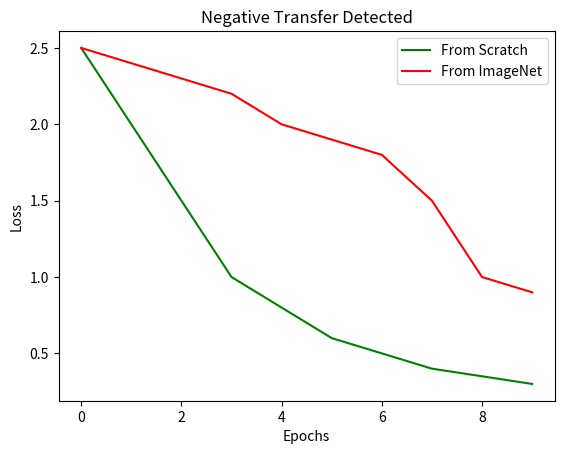

Generate this figure with matplotlib:
import matplotlib.pyplot as plt

# Mock Training Curves
# Scenario: Training on MRI data.

epochs = range(10)
loss_scratch = [2.5, 2.0, 1.5, 1.0, 0.8, 0.6, 0.5, 0.4, 0.35, 0.3]
loss_transfer = [2.5, 2.4, 2.3, 2.2, 2.0, 1.9, 1.8, 1.5, 1.0, 0.9]

plt.plot(epochs, loss_scratch, label='From Scratch', color='green')
plt.plot(epochs, loss_transfer, label='From ImageNet', color='red')
plt.xlabel("Epochs")
plt.ylabel("Loss")
plt.title("Negative Transfer Detected")
plt.legend()
plt.show()

print("Analysis: The Pre-trained weights are 'fighting' the new data. The model has to unlearn 'Dog Features' before learning 'Brain Features'.")